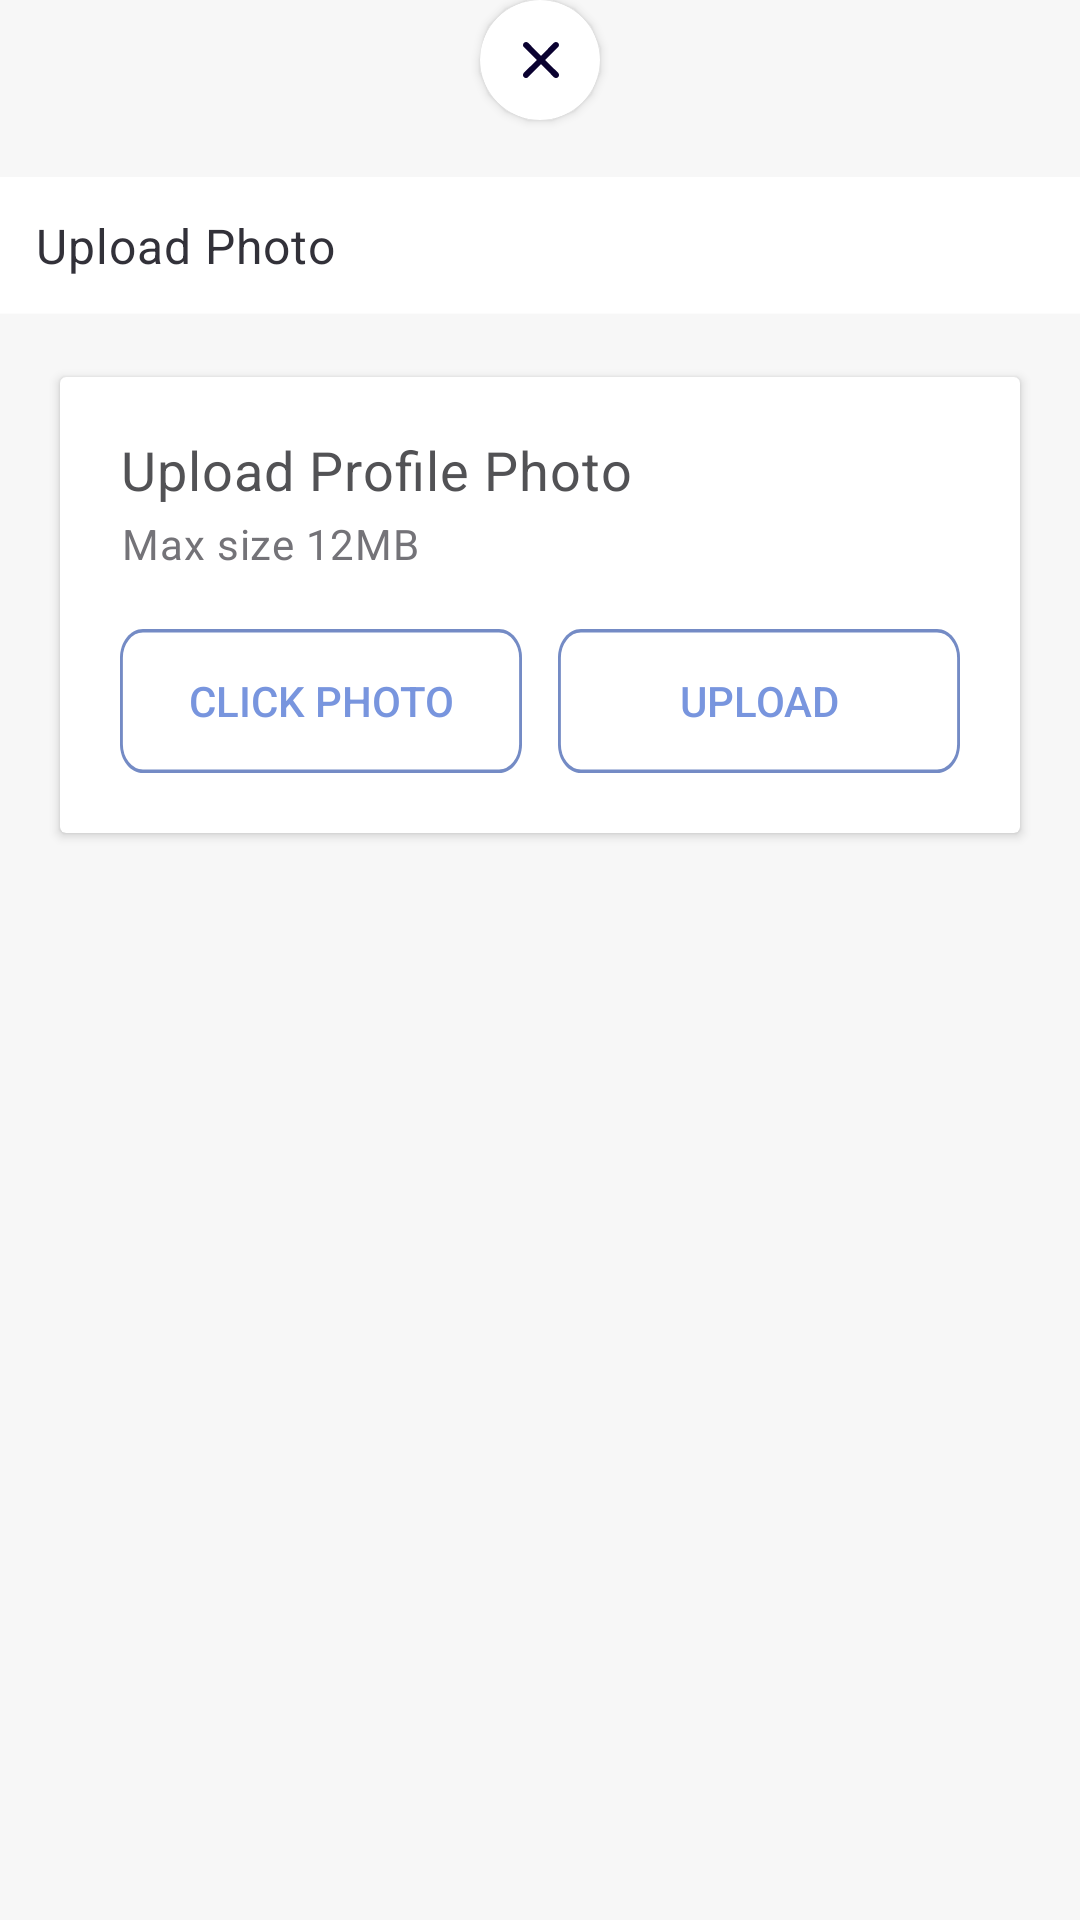

Write the Android layout XML for this screen, with the resource values it uses.
<!-- AndroidManifest.xml: application theme Theme.AppCompat.Light.NoActionBar -->
<!-- res/layout/dialog_upload_photo.xml -->
<?xml version="1.0" encoding="utf-8"?>
<LinearLayout xmlns:android="http://schemas.android.com/apk/res/android"
    xmlns:app="http://schemas.android.com/apk/res-auto"
    xmlns:tools="http://schemas.android.com/tools"
    android:layout_width="match_parent"
    android:layout_height="wrap_content"
    android:background="#F7F7F7"
    android:orientation="vertical">

    <androidx.cardview.widget.CardView
        android:id="@+id/cardClose"
        android:layout_width="40dp"
        android:layout_height="40dp"
        android:layout_gravity="center"
        app:cardCornerRadius="20dp">

        <ImageView
            android:layout_width="wrap_content"
            android:layout_height="wrap_content"
            android:layout_gravity="center"
            app:srcCompat="@drawable/ic_close_dialog" />
    </androidx.cardview.widget.CardView>

    <TextView
        android:id="@+id/enter_verif"
        android:layout_width="match_parent"
        android:layout_height="wrap_content"
        android:layout_alignParentLeft="true"
        android:layout_alignParentTop="true"
        android:layout_marginTop="20dp"
        android:background="@color/white"
        android:gravity="center_vertical"
        android:lineSpacingExtra="2sp"
        android:padding="12dp"
        android:text="Upload Photo"
        android:textAppearance="@style/enter_verif"
        android:translationY="-1.1sp" />

    <androidx.cardview.widget.CardView
        android:layout_width="match_parent"
        android:layout_height="wrap_content"
        android:layout_margin="20dp">

        <LinearLayout
            android:layout_width="match_parent"
            android:layout_height="wrap_content"
            android:orientation="vertical"
            android:padding="20dp">

            <TextView
                android:id="@+id/upload_prof"
                android:layout_width="185dp"
                android:layout_height="27dp"
                android:layout_alignParentLeft="true"
                android:layout_alignParentTop="true"
                android:gravity="top"
                android:lineSpacingExtra="2sp"
                android:text="Upload Profile Photo"
                android:textAppearance="@style/upload_prof"
                android:translationY="-1.24sp" />

            <TextView
                android:id="@+id/max_size_12"
                android:layout_width="102dp"
                android:layout_height="21dp"
                android:layout_alignParentLeft="true"
                android:layout_alignParentTop="true"
                android:layout_marginLeft="0.5dp"
                android:gravity="top"
                android:lineSpacingExtra="2sp"
                android:text="Max size 12MB"
                android:textAppearance="@style/max_size_12"
                android:translationY="-0.97sp" />

            <LinearLayout
                android:layout_width="match_parent"
                android:layout_height="wrap_content"
                android:layout_marginTop="16dp"
                android:orientation="horizontal">

                <Button
                    android:id="@+id/button10"
                    android:layout_width="wrap_content"
                    android:layout_height="wrap_content"
                    android:layout_marginEnd="6dp"
                    android:layout_weight="1"
                    android:background="@drawable/click_upload_bg"
                    android:text="CLICK PHOTO"
                    android:textColor="#7895DE" />

                <Button
                    android:id="@+id/button8"
                    android:layout_width="wrap_content"
                    android:layout_height="wrap_content"
                    android:layout_marginStart="6dp"
                    android:layout_weight="1"
                    android:background="@drawable/click_upload_bg"
                    android:text="UPLOAD"
                    android:textColor="#7895DE" />
            </LinearLayout>

        </LinearLayout>
    </androidx.cardview.widget.CardView>

</LinearLayout>
<!-- resources referenced by this layout -->
<resources>
  <color name="white">#FFFFFFFF</color>
  <!-- drawable click_upload_bg (drawable) -->
  <?xml version="1.0" encoding="utf-8"?>
  <vector
      xmlns:android="http://schemas.android.com/apk/res/android"
      xmlns:aapt="http://schemas.android.com/aapt"
      android:width="140dp"
      android:height="40dp"
      android:viewportWidth="140"
      android:viewportHeight="40"
      >
      <group>
          <clip-path
              android:pathData="M8 0H132C136.418 0 140 3.58172 140 8V32C140 36.4183 136.418 40 132 40H8C3.58172 40 0 36.4183 0 32V8C0 3.58172 3.58172 0 8 0Z"
              />
          <path
              android:pathData="M0 0V40H140V0"
              android:fillColor="#FFFFFF"
              />
          <path
              android:pathData="M8 0H132C136.418 0 140 3.58172 140 8V32C140 36.4183 136.418 40 132 40H8C3.58172 40 0 36.4183 0 32V8C0 3.58172 3.58172 0 8 0Z"
              android:strokeWidth="2"
              android:strokeColor="#748BC5"
              />
      </group>
  </vector>
  <!-- drawable ic_close_dialog (drawable) -->
  <vector xmlns:android="http://schemas.android.com/apk/res/android"
      android:width="25dp"
      android:height="24dp"
      android:viewportWidth="25"
      android:viewportHeight="24">
    <path
        android:pathData="M14.409,11.999L18.705,7.713C18.893,7.525 18.998,7.269 18.998,7.003C18.998,6.737 18.893,6.482 18.705,6.294C18.516,6.106 18.261,6 17.995,6C17.729,6 17.474,6.106 17.286,6.294L13,10.59L8.714,6.294C8.526,6.106 8.271,6 8.005,6C7.739,6 7.484,6.106 7.296,6.294C7.107,6.482 7.002,6.737 7.002,7.003C7.002,7.269 7.107,7.525 7.296,7.713L11.591,11.999L7.296,16.286C7.202,16.378 7.128,16.489 7.077,16.611C7.026,16.733 7,16.863 7,16.995C7,17.127 7.026,17.257 7.077,17.379C7.128,17.501 7.202,17.612 7.296,17.704C7.388,17.798 7.499,17.872 7.621,17.923C7.742,17.974 7.873,18 8.005,18C8.137,18 8.267,17.974 8.389,17.923C8.511,17.872 8.621,17.798 8.714,17.704L13,13.408L17.286,17.704C17.379,17.798 17.489,17.872 17.611,17.923C17.733,17.974 17.863,18 17.995,18C18.127,18 18.258,17.974 18.379,17.923C18.501,17.872 18.612,17.798 18.705,17.704C18.798,17.612 18.872,17.501 18.923,17.379C18.974,17.257 19,17.127 19,16.995C19,16.863 18.974,16.733 18.923,16.611C18.872,16.489 18.798,16.378 18.705,16.286L14.409,11.999Z"
        android:fillColor="#0A0130"/>
  </vector>
  <style name="enter_verif">
          <item name="android:textSize">16sp</item>
          <item name="android:letterSpacing">0.02</item>
          <item name="android:textColor">#323139</item>
      </style>
  <style name="max_size_12">
          <item name="android:textSize">14sp</item>
          <item name="android:letterSpacing">0.02</item>
          <item name="android:textColor">#747378</item>
      </style>
  <style name="upload_prof">
          <item name="android:textSize">18sp</item>
          <item name="android:letterSpacing">0.02</item>
          <item name="android:textColor">#525255</item>
      </style>
</resources>
